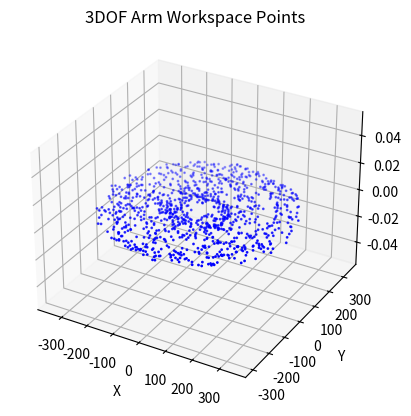

Python code for this plot:
import matplotlib.pyplot as plt
from mpl_toolkits.mplot3d import Axes3D
import numpy as np

# Example function to plot the robot's position
def plot_robot_position(theta1, theta2, theta3):
    a1 = 38.55  # Length of the first link
    a2 = 120    # Length of the second link
    a3 = 187.75 # Length of the third link

    # Compute the position of the end effector using forward kinematics
    x = a1 * np.cos(theta1) + a2 * np.cos(theta2) + a3 * np.cos(theta3)
    y = a1 * np.sin(theta1) + a2 * np.sin(theta2) + a3 * np.sin(theta3)
    z = 0  # Assuming movement in the 2D plane for simplicity

    return x, y, z

# Generate a set of random joint angles (theta1, theta2, theta3)
num_points = 1000
theta1_values = np.random.uniform(0, np.pi, num_points)   # Random values between 0 and pi
theta2_values = np.random.uniform(-np.pi, np.pi, num_points) # Random values between -pi and pi
theta3_values = np.random.uniform(-np.pi, np.pi, num_points) # Random values between -pi and pi

# Store the end effector positions
end_effector_positions = []

for i in range(num_points):
    theta1 = theta1_values[i]
    theta2 = theta2_values[i]
    theta3 = theta3_values[i]
    
    # Get the position for each set of joint angles
    x, y, z = plot_robot_position(theta1, theta2, theta3)
    end_effector_positions.append((x, y, z))

# Extract x, y, z values for plotting
x_vals = [pos[0] for pos in end_effector_positions]
y_vals = [pos[1] for pos in end_effector_positions]
z_vals = [pos[2] for pos in end_effector_positions]

# Create a figure for plotting
fig = plt.figure()
ax = fig.add_subplot(111, projection='3d')

# Plot the points
ax.scatter(x_vals, y_vals, z_vals, c='blue', marker='o', s=1)

# Set labels
ax.set_xlabel('X')
ax.set_ylabel('Y')
ax.set_zlabel('Z')

# Title for the plot
ax.set_title('3DOF Arm Workspace Points')

# Show the plot
plt.show()
